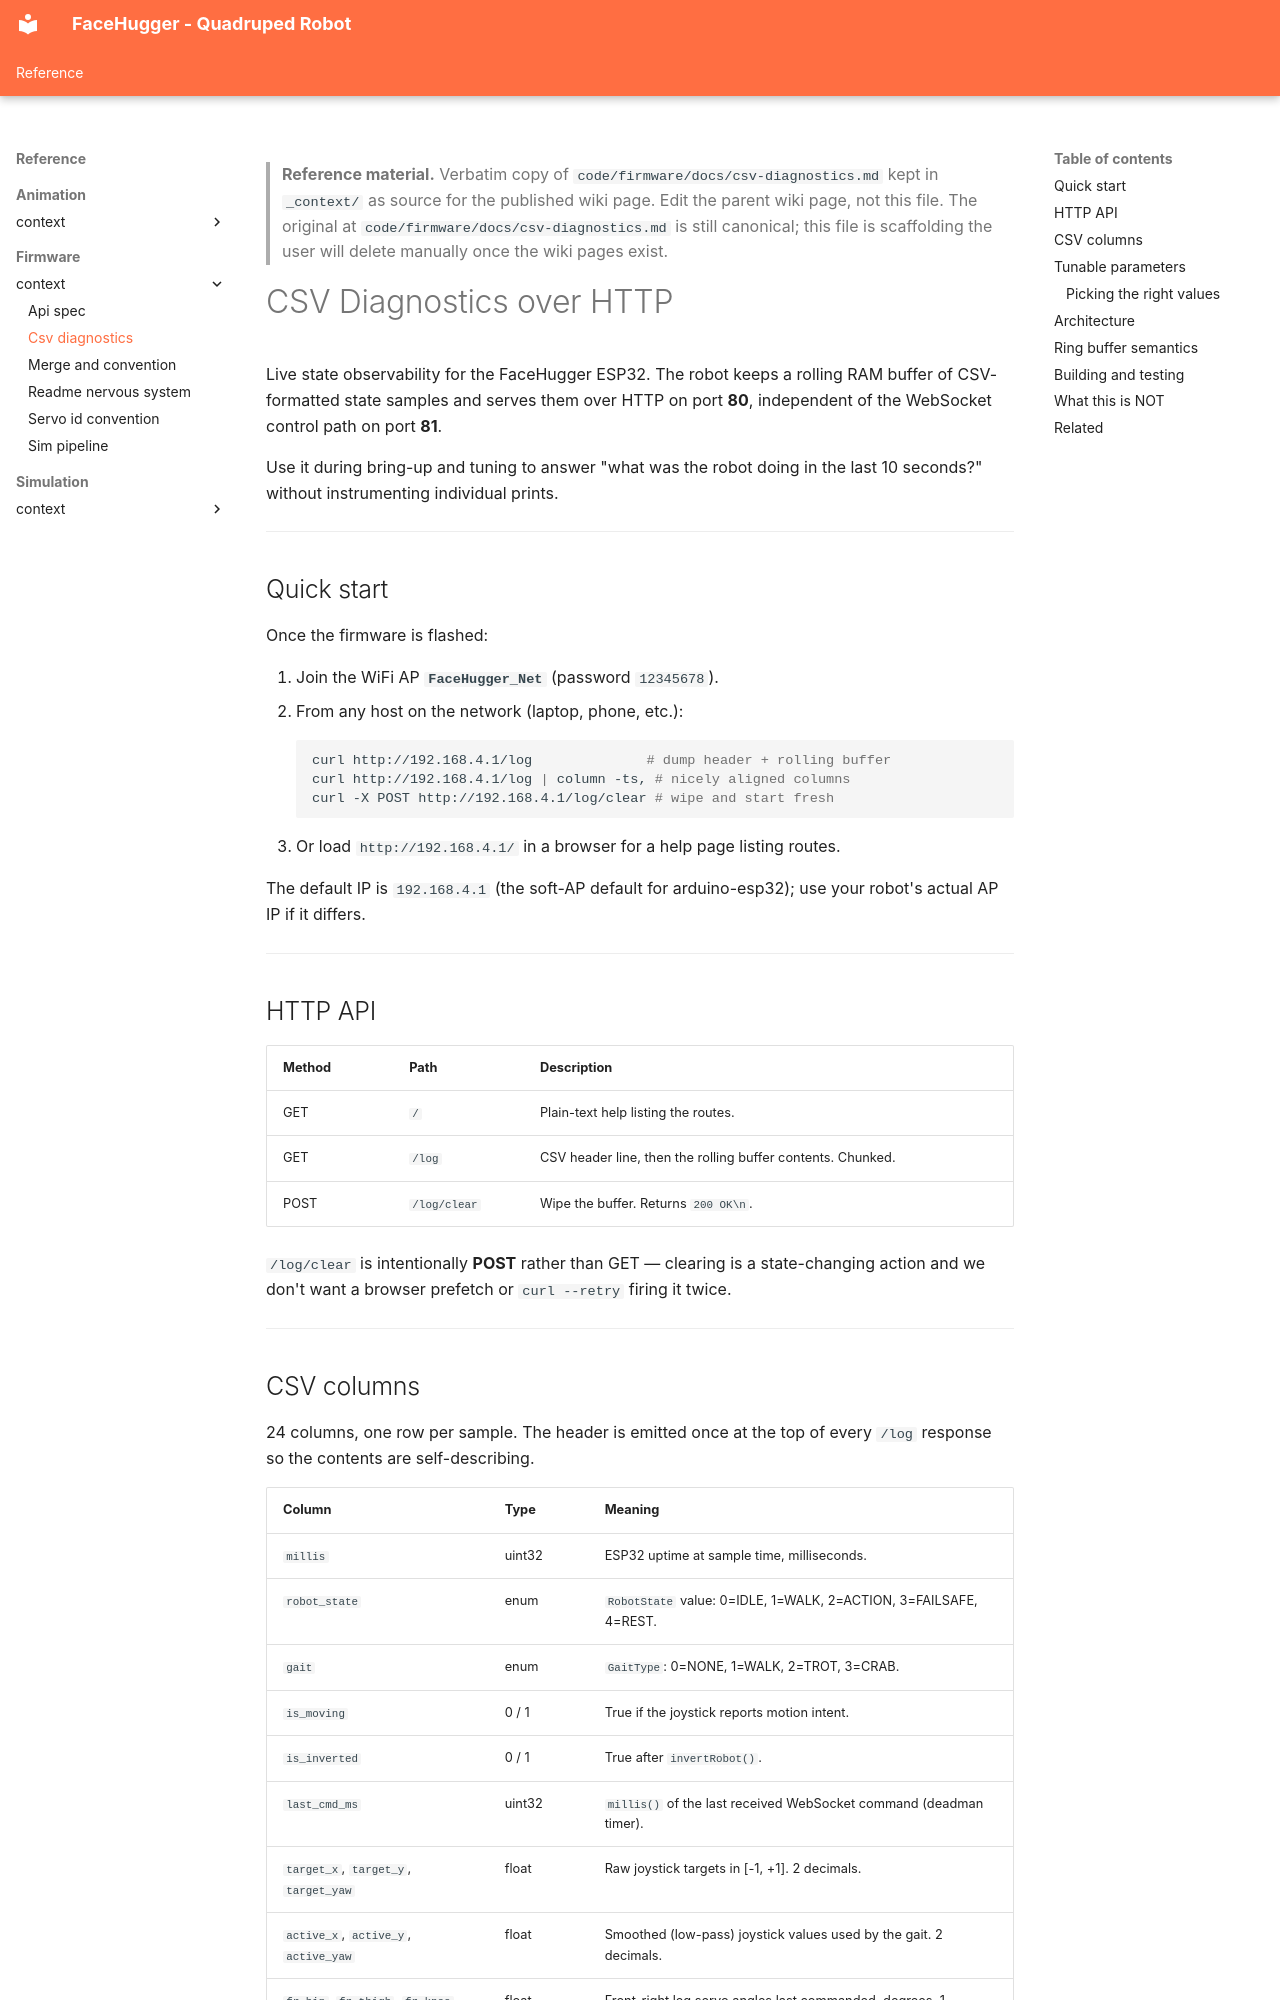

repository: epfl-cs358/2026sp-FaceHugger · page: reference/firmware/_context/csv-diagnostics/index.html · generator: mkdocs

<!--
WIKI-MIGRATION REFERENCE COPY
Original path:  code/firmware/docs/csv-diagnostics.md
Original kind:  spec
Copied on:      2026-05-21
Status:         unreviewed
Maps to:        reference/firmware/csv-diagnostics.md
-->

> **Reference material.** Verbatim copy of `code/firmware/docs/csv-diagnostics.md` kept in `_context/`
> as source for the published wiki page. Edit the parent wiki page, not
> this file. The original at `code/firmware/docs/csv-diagnostics.md` is still canonical; this file is
> scaffolding the user will delete manually once the wiki pages exist.
<!--
CONSISTENCY-CHECK 2026-05-21
Verified against: feat/wiki-setup @ 0a1a138
- [ok]    24-column CSV header matches csv_log.cpp kHeader byte-for-byte (millis..bl_knee), incl. fr/fl/br/bl ordering; kColumnCount=24, kMaxRowBytes=192 (csv_log.h:27,40).
- [ok]    Tunables in diagnostics.h: kSampleIntervalMs=200, kBufBytes=8*1024, kHttpPort=80 (diagnostics.h:14-24). HTTP routes GET / , GET /log, POST /log/clear all present in diagnostics.cpp:49-51; /log/clear returns "OK\n".
- [ok]    Enum legends correct: robot_state 0..4 incl. 4=REST (data.h RobotState); gait 0=NONE,1=WALK,2=TROT,3=CRAB (movements.h GaitType).
- [drift] Doc says POST /log/clear returns "200 OK\n"; handleClear() actually sends body "OK\n" with HTTP 200 (diagnostics.cpp:33) — fine, but the literal body is "OK\n" not "200 OK\n".
- [drift] Doc names module file "src/brain/diagnostics.h" tunables and the pure core "csv_log.{h,cpp}, csv_log_ring.inl" — all present. But the original-path header (line 3) points at code/firmware/docs/csv-diagnostics.md, which exists; OK.
- [todo] "~140 bytes/row", "~11.7 s window", and ESP32 "~320 KB / ~14% used" figures are estimates not derivable from source here — leave for Phase B / on-hardware measurement.
- [todo] Ring eviction edge-cases ("evict just enough", multi-row eviction, row>capacity dropped) are claimed unit-tested in test/test_csv_log — not re-run in this audit.
-->
# CSV Diagnostics over HTTP

Live state observability for the FaceHugger ESP32. The robot keeps a rolling
RAM buffer of CSV-formatted state samples and serves them over HTTP on port
**80**, independent of the WebSocket control path on port **81**.

Use it during bring-up and tuning to answer "what was the robot doing in the
last 10 seconds?" without instrumenting individual prints.

---

## Quick start

Once the firmware is flashed:

1. Join the WiFi AP **`FaceHugger_Net`** (password `12345678`).
2. From any host on the network (laptop, phone, etc.):
   ```bash
   curl http://192.168.4.1/log              # dump header + rolling buffer
   curl http://192.168.4.1/log | column -ts, # nicely aligned columns
   curl -X POST http://192.168.4.1/log/clear # wipe and start fresh
   ```
3. Or load `http://192.168.4.1/` in a browser for a help page listing routes.

The default IP is `192.168.4.1` (the soft-AP default for arduino-esp32); use
your robot's actual AP IP if it differs.

---

## HTTP API

| Method | Path         | Description                                                    |
|--------|--------------|----------------------------------------------------------------|
| GET    | `/`          | Plain-text help listing the routes.                            |
| GET    | `/log`       | CSV header line, then the rolling buffer contents. Chunked.    |
| POST   | `/log/clear` | Wipe the buffer. Returns `200 OK\n`.                           |

`/log/clear` is intentionally **POST** rather than GET — clearing is a
state-changing action and we don't want a browser prefetch or `curl --retry`
firing it twice.

---
